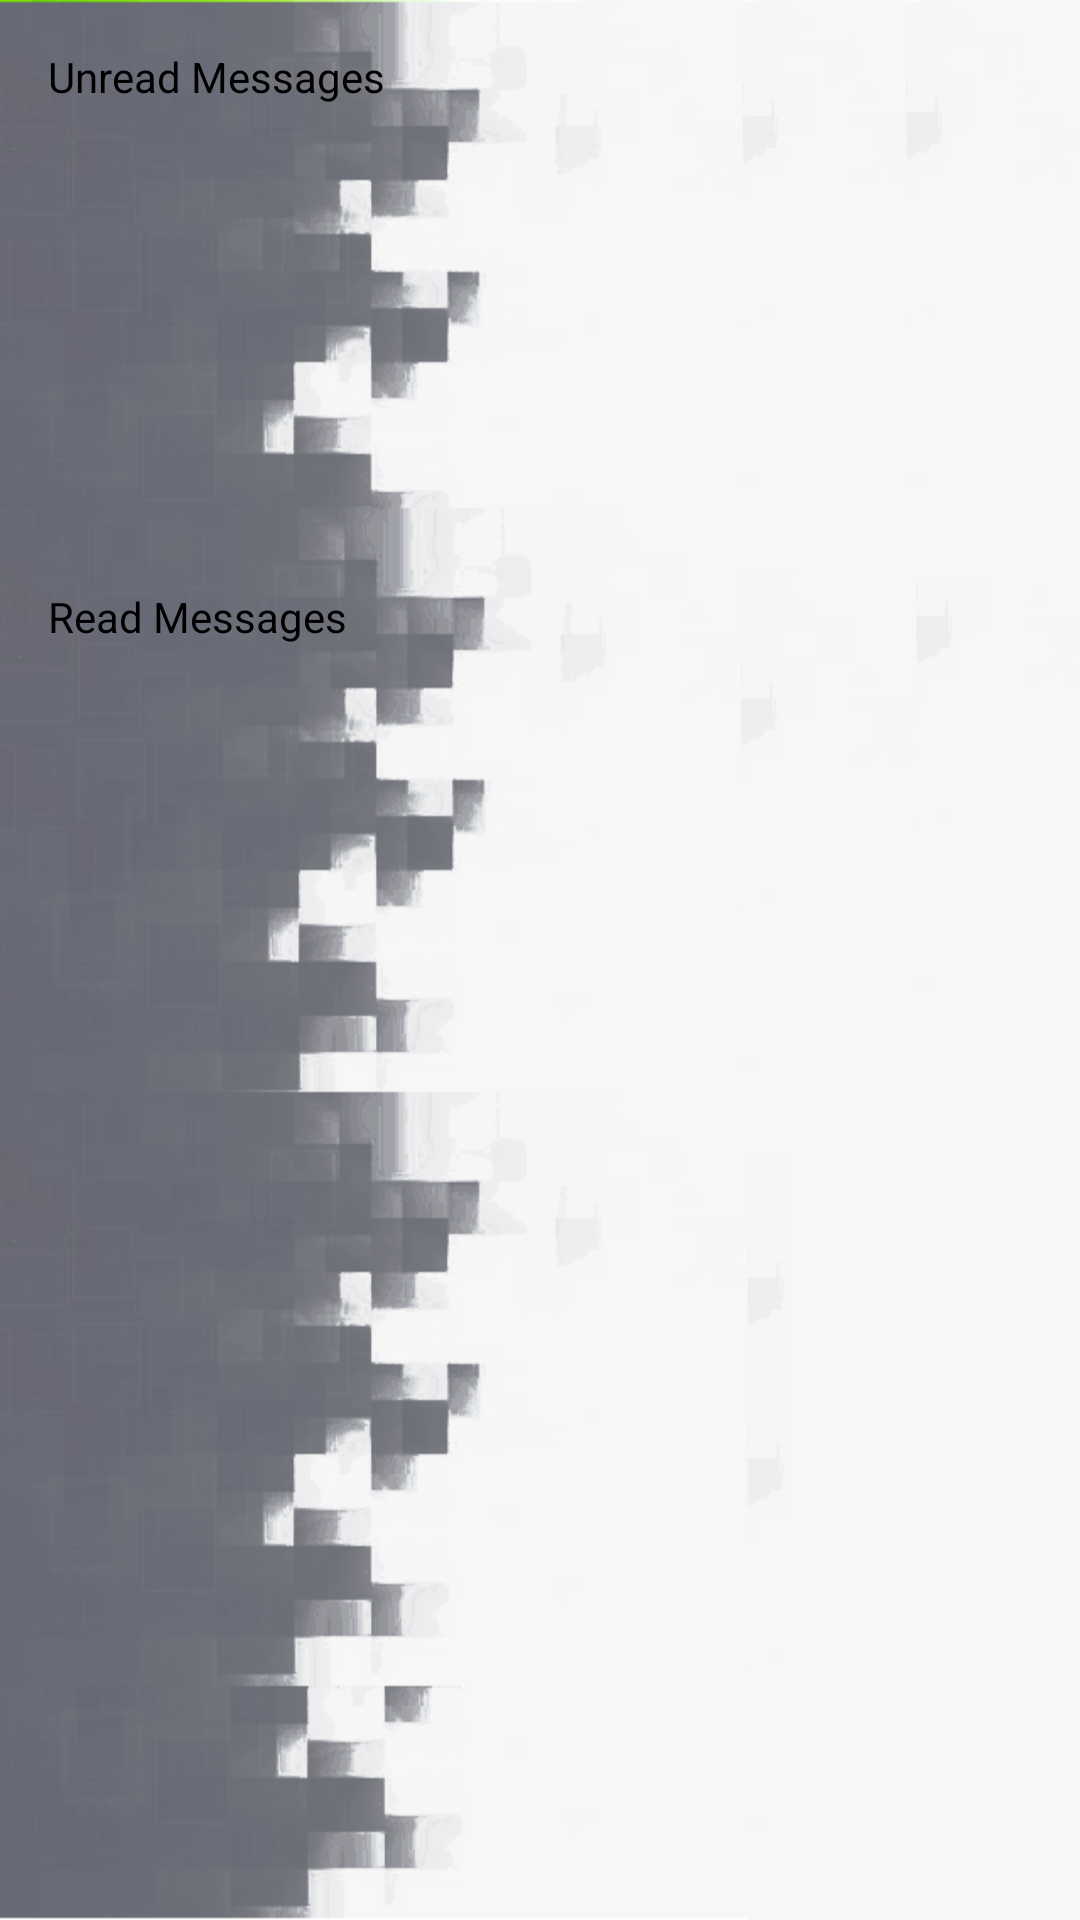

This screen was rendered from an Android layout file. Write that file and the resources it references.
<!-- AndroidManifest.xml: application theme AppTheme -->
<!-- res/layout/activity_messages.xml -->
<?xml version="1.0" encoding="utf-8"?>
<android.support.constraint.ConstraintLayout xmlns:android="http://schemas.android.com/apk/res/android"
    xmlns:app="http://schemas.android.com/apk/res-auto"
    xmlns:tools="http://schemas.android.com/tools"
    android:layout_width="match_parent"
    android:layout_height="match_parent"
    tools:context="com.teal.a276.walkinggroup.activities.message.Messages">

    <TextView
        android:id="@+id/textView"
        android:layout_width="wrap_content"
        android:layout_height="wrap_content"
        android:layout_marginEnd="16dp"
        android:layout_marginStart="16dp"
        android:layout_marginTop="16dp"
        android:text="@string/unread_messages"
        android:textColor="@android:color/black"
        app:layout_constraintEnd_toEndOf="parent"
        app:layout_constraintHorizontal_bias="0.0"
        app:layout_constraintStart_toStartOf="parent"
        app:layout_constraintTop_toTopOf="parent" />

    <TextView
        android:id="@+id/memberTxt"
        android:layout_width="wrap_content"
        android:layout_height="23dp"
        android:layout_marginEnd="16dp"
        android:layout_marginStart="16dp"
        android:layout_marginTop="196dp"
        android:text="@string/read_messages"
        android:textColor="@android:color/black"
        app:layout_constraintEnd_toEndOf="parent"
        app:layout_constraintHorizontal_bias="0.0"
        app:layout_constraintStart_toStartOf="parent"
        app:layout_constraintTop_toTopOf="parent" />

    <ListView
        android:id="@+id/readMessages"
        android:layout_width="0dp"
        android:layout_height="0dp"
        android:layout_marginBottom="16dp"
        android:layout_marginEnd="16dp"
        android:layout_marginStart="16dp"
        android:layout_marginTop="16dp"
        app:layout_constraintBottom_toBottomOf="parent"
        app:layout_constraintEnd_toEndOf="parent"
        app:layout_constraintStart_toStartOf="parent"
        app:layout_constraintTop_toBottomOf="@+id/memberTxt" />

    <android.support.v7.widget.RecyclerView
        android:id="@+id/unreadMessages"
        android:layout_width="0dp"
        android:layout_height="0dp"
        android:layout_marginBottom="8dp"
        android:layout_marginEnd="16dp"
        android:layout_marginStart="16dp"
        android:layout_marginTop="16dp"
        android:scrollbars="vertical"
        app:layout_constraintBottom_toTopOf="@+id/memberTxt"
        app:layout_constraintEnd_toEndOf="parent"
        app:layout_constraintHorizontal_bias="0.0"
        app:layout_constraintStart_toStartOf="parent"
        app:layout_constraintTop_toBottomOf="@+id/textView" />
</android.support.constraint.ConstraintLayout>
<!-- resources referenced by this layout -->
<resources>
  <string name="read_messages">Read Messages</string>
  <string name="unread_messages">Unread Messages</string>
  <style name="AppTheme" parent="Theme.AppCompat.Light.DarkActionBar">
          
          <item name="android:windowBackground">@drawable/background_default_box</item>
          <item name="colorPrimary">@color/colorPrimary</item>
          <item name="colorPrimaryDark">@color/colorPrimaryDark</item>
          <item name="colorAccent">@color/colorPrimaryDark</item>
      </style>
  <color name="colorPrimary">#b7b7b8</color>
  <color name="colorPrimaryDark">#a7a8ab</color>
</resources>
